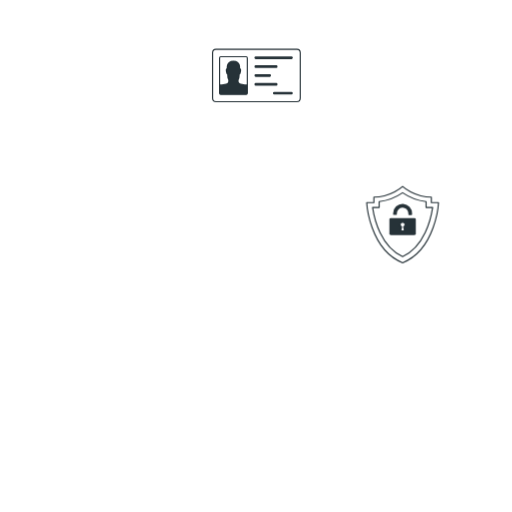
t = 0.00 s
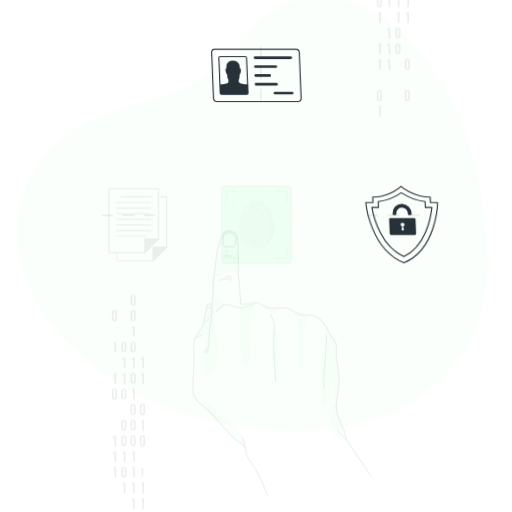
t = 0.15 s
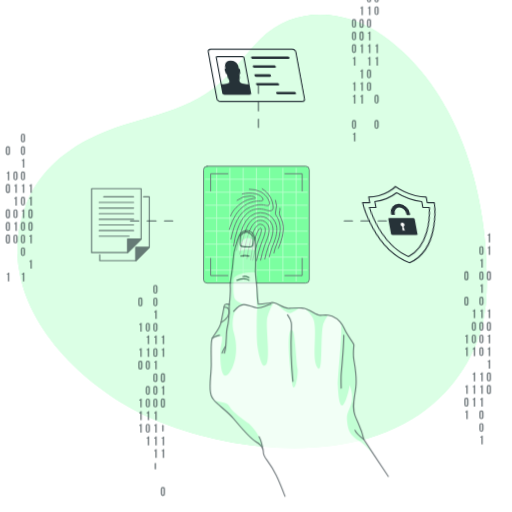
t = 0.45 s
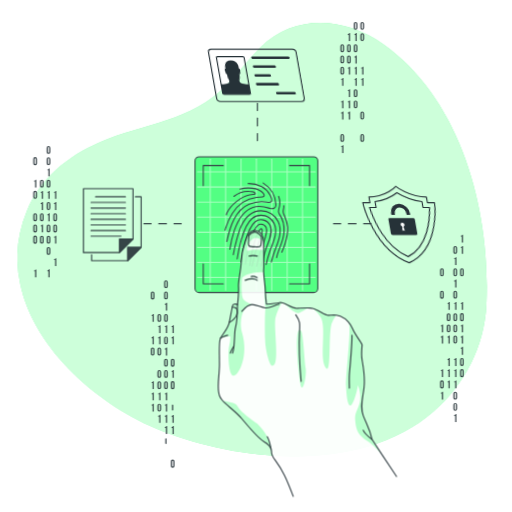
t = 0.60 s
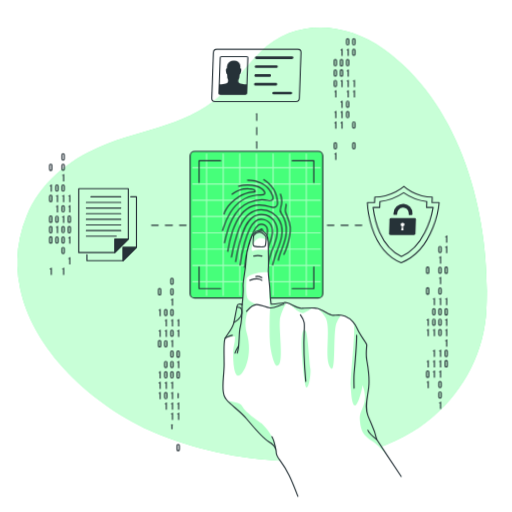
t = 0.80 s
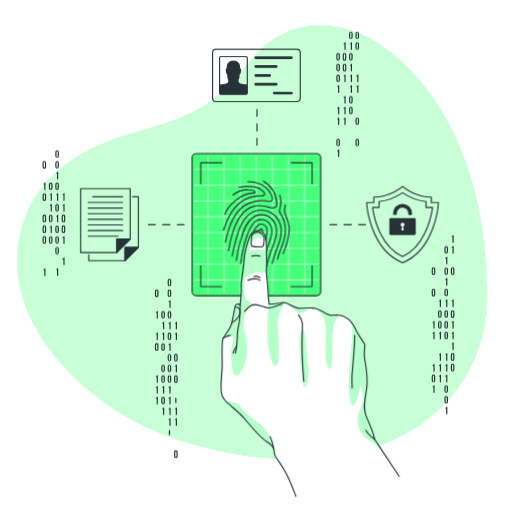
t = 1.00 s

The animated SVG that drew these frames (rendered in a browser with its animation timeline set to each time). Animation: 6 CSS @keyframes rules; one cycle of 1.00 s.

<svg xmlns="http://www.w3.org/2000/svg" xmlns:svgjs="http://svgjs.com/svgjs" xmlns:xlink="http://www.w3.org/1999/xlink" id="freepik_stories-fingerprint" class="animated" version="1.1" viewBox="0 0 500 500"><style>@keyframes slideDown{0%{opacity:0;transform:translateY(-30px)}}@keyframes zoomOut{0%{opacity:0;transform:scale(1.5)}}@keyframes lightSpeedRight{60%{transform:skewX(10deg);opacity:1}80%{transform:skewX(-2deg)}}@keyframes slideRight{0%{opacity:0;transform:translateX(30px)}}@keyframes zoomIn{0%{opacity:0;transform:scale(.5)}}@keyframes slideLeft{0%{opacity:0;transform:translateX(-30px)}}svg#freepik_stories-fingerprint:not(.animated) .animable{opacity:0}svg#freepik_stories-fingerprint.animated #freepik--background-simple--inject-9{animation:1s 1 forwards cubic-bezier(.36,-.01,.5,1.38) slideDown;animation-delay:0s}svg#freepik_stories-fingerprint.animated #freepik--Graphics--inject-9{animation:1s 1 forwards cubic-bezier(.36,-.01,.5,1.38) zoomOut;animation-delay:0s}svg#freepik_stories-fingerprint.animated #freepik--icon-2--inject-9,svg#freepik_stories-fingerprint.animated #freepik--icon-3--inject-9{animation:1s 1 forwards cubic-bezier(.36,-.01,.5,1.38) lightSpeedRight;animation-delay:0s}svg#freepik_stories-fingerprint.animated #freepik--icon-1--inject-9{animation:1s 1 forwards cubic-bezier(.36,-.01,.5,1.38) slideRight;animation-delay:0s}svg#freepik_stories-fingerprint.animated #freepik--Fingerprint--inject-9{animation:1s 1 forwards cubic-bezier(.36,-.01,.5,1.38) zoomIn;animation-delay:0s}svg#freepik_stories-fingerprint.animated #freepik--Hand--inject-9{animation:1s 1 forwards cubic-bezier(.36,-.01,.5,1.38) slideLeft;animation-delay:0s}</style><g id="freepik--background-simple--inject-9" class="animable" style="transform-origin:246.234px 248.585px"><g id="elaf87o13j5jp"><path d="M67.93,167.09s-27.88,72,11.3,144.5S199.11,422.39,263.7,455.14s131.66,16.8,163.53-36.84-11.84-91.93-11.9-168.42,11.45-96.74-30-161.36-143.06-78.93-219.9-31S67.93,167.09,67.93,167.09Z" style="fill:#fff;opacity:.7;transform-origin:248.588px 250.609px" id="el1i5jkhfl2q2" class="animable"/></g><path d="M19.78,280.21a120.38,120.38,0,0,1,6.41-71.42C39,177.17,66.46,154.71,97.24,141.6c44.74-19,88.66-19.41,125-56.74,11.21-11.52,20.63-24.71,32.08-36,33.8-33.26,83.26-29.23,120.19-2.85,77,55,104.76,164,100.47,254.06-1.92,40.43-21.22,78.06-51.77,104.58-69.09,60-186.4,49.9-265.76,18.58C98.31,399.9,33.68,345.43,19.78,280.21Z" style="fill:#46ff7a;transform-origin:246.234px 236.664px" id="eluqik6663ise" class="animable"/><g id="eloo2ts28ygip"><path d="M19.78,280.21a120.38,120.38,0,0,1,6.41-71.42C39,177.17,66.46,154.71,97.24,141.6c44.74-19,88.66-19.41,125-56.74,11.21-11.52,20.63-24.71,32.08-36,33.8-33.26,83.26-29.23,120.19-2.85,77,55,104.76,164,100.47,254.06-1.92,40.43-21.22,78.06-51.77,104.58-69.09,60-186.4,49.9-265.76,18.58C98.31,399.9,33.68,345.43,19.78,280.21Z" style="fill:#fff;opacity:.7;transform-origin:246.234px 236.664px" id="elhvo3fytzvws" class="animable"/></g></g><g id="freepik--Graphics--inject-9" class="animable" style="transform-origin:242.635px 239.081px"><line id="elsk33xk47i9" x1="250.94" x2="250.94" y1="106.97" y2="113.61" style="fill:none;stroke:#263238;stroke-linecap:round;stroke-linejoin:round;stroke-width:1.10721px;transform-origin:250.94px 110.29px" class="animable"/><line id="elsk3vcmwvsqm" x1="250.94" x2="250.94" y1="120.78" y2="131.53" style="fill:none;stroke:#263238;stroke-linecap:round;stroke-linejoin:round;stroke-width:1.10721px;stroke-dasharray:7.16552,7.16552;transform-origin:250.94px 126.155px" class="animable"/><line id="eljovqwh6yb3b" x1="250.94" x2="250.94" y1="135.11" y2="141.75" style="fill:none;stroke:#263238;stroke-linecap:round;stroke-linejoin:round;stroke-width:1.10721px;transform-origin:250.94px 138.43px" class="animable"/><line id="el6bro0pzou2i" x1="356.91" x2="350.27" y1="219.38" y2="219.38" style="fill:none;stroke:#263238;stroke-linecap:round;stroke-linejoin:round;stroke-width:1.10721px;transform-origin:353.59px 219.38px" class="animable"/><line id="el5dgxpfpicop" x1="343.1" x2="332.35" y1="219.38" y2="219.38" style="fill:none;stroke:#263238;stroke-linecap:round;stroke-linejoin:round;stroke-width:1.10721px;stroke-dasharray:7.16549,7.16549;transform-origin:337.725px 219.38px" class="animable"/><line id="el31bumtqhbil" x1="328.77" x2="322.13" y1="219.38" y2="219.38" style="fill:none;stroke:#263238;stroke-linecap:round;stroke-linejoin:round;stroke-width:1.10721px;transform-origin:325.45px 219.38px" class="animable"/><line id="elnzy7zayqabo" x1="179.76" x2="173.11" y1="219.38" y2="219.38" style="fill:none;stroke:#263238;stroke-linecap:round;stroke-linejoin:round;stroke-width:1.10721px;transform-origin:176.435px 219.38px" class="animable"/><line id="el6xojof21huw" x1="165.95" x2="155.2" y1="219.38" y2="219.38" style="fill:none;stroke:#263238;stroke-linecap:round;stroke-linejoin:round;stroke-width:1.10721px;stroke-dasharray:7.16549,7.16549;transform-origin:160.575px 219.38px" class="animable"/><line id="elpq6w2ptk9y" x1="151.62" x2="144.97" y1="219.38" y2="219.38" style="fill:none;stroke:#263238;stroke-linecap:round;stroke-linejoin:round;stroke-width:1.10721px;transform-origin:148.295px 219.38px" class="animable"/><path d="M434,241.9a1.75,1.75,0,1,1,3.5,0v3.82a1.75,1.75,0,1,1-3.5,0Zm1.15,3.89c0,.52.23.72.6.72s.59-.2.59-.72v-4c0-.52-.23-.72-.59-.72s-.6.2-.6.72Z" style="fill:#263238;transform-origin:435.75px 243.81px" id="ele21z3cp8wnt" class="animable"/><path d="M434.82,251.54a1.14,1.14,0,0,0,1.26-.92h.78V258h-1.15v-5.59h-.89Z" style="fill:#263238;transform-origin:435.84px 254.31px" id="el4wxima0g62d" class="animable"/><path d="M434,262.85a1.75,1.75,0,1,1,3.5,0v3.81a1.75,1.75,0,1,1-3.5,0Zm1.15,3.89c0,.52.23.72.6.72s.59-.2.59-.72v-4c0-.53-.23-.72-.59-.72s-.6.19-.6.72Z" style="fill:#263238;transform-origin:435.75px 264.755px" id="el1srcbksmg29" class="animable"/><path d="M434.82,272.49a1.14,1.14,0,0,0,1.26-.92h.78v7.32h-1.15V273.3h-.89Z" style="fill:#263238;transform-origin:435.84px 275.23px" id="el26si75b1972" class="animable"/><path d="M434,283.8a1.75,1.75,0,1,1,3.5,0v3.81a1.75,1.75,0,1,1-3.5,0Zm1.15,3.88c0,.53.23.72.6.72s.59-.19.59-.72v-4c0-.52-.23-.72-.59-.72s-.6.2-.6.72Z" style="fill:#263238;transform-origin:435.75px 285.705px" id="el4dzay3d624f" class="animable"/><path d="M434.82,293.43a1.14,1.14,0,0,0,1.26-.92h.78v7.33h-1.15v-5.59h-.89Z" style="fill:#263238;transform-origin:435.84px 296.175px" id="elgp44qv7ajw" class="animable"/><path d="M434,304.74a1.75,1.75,0,1,1,3.5,0v3.82a1.75,1.75,0,1,1-3.5,0Zm1.15,3.89c0,.52.23.72.6.72s.59-.2.59-.72v-4c0-.52-.23-.72-.59-.72s-.6.2-.6.72Z" style="fill:#263238;transform-origin:435.75px 306.65px" id="eltpr88lycyr" class="animable"/><path d="M434,315.22a1.75,1.75,0,1,1,3.5,0V319a1.75,1.75,0,1,1-3.5,0Zm1.15,3.88c0,.53.23.72.6.72s.59-.19.59-.72v-4c0-.53-.23-.73-.59-.73s-.6.2-.6.73Z" style="fill:#263238;transform-origin:435.75px 317.11px" id="el3lmtu4va8e4" class="animable"/><path d="M434,325.69a1.75,1.75,0,1,1,3.5,0v3.81a1.75,1.75,0,1,1-3.5,0Zm1.15,3.89c0,.52.23.72.6.72s.59-.2.59-.72v-4c0-.52-.23-.72-.59-.72s-.6.2-.6.72Z" style="fill:#263238;transform-origin:435.75px 327.595px" id="elrx3b6iq7yfh" class="animable"/><path d="M434.82,345.8a1.14,1.14,0,0,0,1.26-.92h.78v7.33h-1.15v-5.59h-.89Z" style="fill:#263238;transform-origin:435.84px 348.545px" id="elbx1jnirvb9k" class="animable"/><path d="M434.82,356.28a1.13,1.13,0,0,0,1.26-.93h.78v7.33h-1.15v-5.59h-.89Z" style="fill:#263238;transform-origin:435.84px 359.015px" id="el6n88focdpvi" class="animable"/><path d="M434.82,366.75a1.14,1.14,0,0,0,1.26-.92h.78v7.32h-1.15v-5.58h-.89Z" style="fill:#263238;transform-origin:435.84px 369.49px" id="elhnh7i1ozfz" class="animable"/><path d="M434,378.06a1.75,1.75,0,1,1,3.5,0v3.81a1.75,1.75,0,1,1-3.5,0Zm1.15,3.88c0,.53.23.72.6.72s.59-.19.59-.72V378c0-.53-.23-.73-.59-.73s-.6.2-.6.73Z" style="fill:#263238;transform-origin:435.75px 379.965px" id="eltzxdv6vsfqp" class="animable"/><path d="M434,388.53a1.75,1.75,0,1,1,3.5,0v3.81a1.75,1.75,0,1,1-3.5,0Zm1.15,3.89c0,.52.23.72.6.72s.59-.2.59-.72v-4c0-.52-.23-.72-.59-.72s-.6.2-.6.72Z" style="fill:#263238;transform-origin:435.75px 390.435px" id="elhkhfhhopxoa" class="animable"/><path d="M434.82,398.17a1.14,1.14,0,0,0,1.26-.92h.78v7.32h-1.15V399h-.89Z" style="fill:#263238;transform-origin:435.84px 400.91px" id="elv6fvsm3ivd" class="animable"/><path d="M441,230.59a1.15,1.15,0,0,0,1.27-.92h.77V237h-1.15v-5.59H441Z" style="fill:#263238;transform-origin:442.02px 233.335px" id="elz5tq5xjxnuj" class="animable"/><path d="M441,241.07a1.15,1.15,0,0,0,1.27-.92h.77v7.32h-1.15v-5.59H441Z" style="fill:#263238;transform-origin:442.02px 243.81px" id="elov1pfn4zgql" class="animable"/><path d="M440.24,262.85a1.75,1.75,0,1,1,3.49,0v3.81a1.75,1.75,0,1,1-3.49,0Zm1.15,3.89c0,.52.23.72.59.72s.6-.2.6-.72v-4c0-.53-.23-.72-.6-.72s-.59.19-.59.72Z" style="fill:#263238;transform-origin:441.985px 264.755px" id="eljb3m78b265" class="animable"/><path d="M441,293.43a1.15,1.15,0,0,0,1.27-.92h.77v7.33h-1.15v-5.59H441Z" style="fill:#263238;transform-origin:442.02px 296.175px" id="els30hmj5gb2" class="animable"/><path d="M440.24,304.74a1.75,1.75,0,1,1,3.49,0v3.82a1.75,1.75,0,1,1-3.49,0Zm1.15,3.89c0,.52.23.72.59.72s.6-.2.6-.72v-4c0-.52-.23-.72-.6-.72s-.59.2-.59.72Z" style="fill:#263238;transform-origin:441.985px 306.65px" id="el80his4q5cv7" class="animable"/><path d="M441,314.38a1.15,1.15,0,0,0,1.27-.92h.77v7.33h-1.15V315.2H441Z" style="fill:#263238;transform-origin:442.02px 317.125px" id="elh5i3iybx2y" class="animable"/><path d="M441,324.85a1.14,1.14,0,0,0,1.27-.92h.77v7.33h-1.15v-5.59H441Z" style="fill:#263238;transform-origin:442.02px 327.595px" id="elehc5hgs4emg" class="animable"/><path d="M441,335.33a1.15,1.15,0,0,0,1.27-.92h.77v7.32h-1.15v-5.59H441Z" style="fill:#263238;transform-origin:442.02px 338.07px" id="el9d95g3jnm48" class="animable"/><path d="M440.24,346.64a1.75,1.75,0,1,1,3.49,0v3.81a1.75,1.75,0,1,1-3.49,0Zm1.15,3.88c0,.53.23.72.59.72s.6-.19.6-.72v-3.95c0-.53-.23-.73-.6-.73s-.59.2-.59.73Z" style="fill:#263238;transform-origin:441.985px 348.545px" id="elxa1rz9l6f4f" class="animable"/><path d="M440.24,357.11a1.75,1.75,0,1,1,3.49,0v3.81a1.75,1.75,0,1,1-3.49,0Zm1.15,3.89c0,.52.23.72.59.72s.6-.2.6-.72v-4c0-.52-.23-.72-.6-.72s-.59.2-.59.72Z" style="fill:#263238;transform-origin:441.985px 359.015px" id="elzfky0rgi2is" class="animable"/><path d="M428.59,293.43a1.15,1.15,0,0,0,1.27-.92h.77v7.33h-1.15v-5.59h-.89Z" style="fill:#263238;transform-origin:429.61px 296.175px" id="elv7v3jihdmtn" class="animable"/><path d="M427.78,304.74a1.75,1.75,0,1,1,3.5,0v3.82a1.75,1.75,0,1,1-3.5,0Zm1.15,3.89c0,.52.23.72.6.72s.6-.2.6-.72v-4c0-.52-.23-.72-.6-.72s-.6.2-.6.72Z" style="fill:#263238;transform-origin:429.53px 306.65px" id="elmppdyvmdxq9" class="animable"/><path d="M427.78,315.22a1.75,1.75,0,1,1,3.5,0V319a1.75,1.75,0,1,1-3.5,0Zm1.15,3.88c0,.53.23.72.6.72s.6-.19.6-.72v-4c0-.53-.23-.73-.6-.73s-.6.2-.6.73Z" style="fill:#263238;transform-origin:429.53px 317.11px" id="elzlddx2nie9" class="animable"/><path d="M428.59,324.85a1.14,1.14,0,0,0,1.27-.92h.77v7.33h-1.15v-5.59h-.89Z" style="fill:#263238;transform-origin:429.61px 327.595px" id="elh7y6879o0g" class="animable"/><path d="M428.59,345.8a1.15,1.15,0,0,0,1.27-.92h.77v7.33h-1.15v-5.59h-.89Z" style="fill:#263238;transform-origin:429.61px 348.545px" id="el10g86j2n6bo" class="animable"/><path d="M428.59,356.28a1.15,1.15,0,0,0,1.27-.93h.77v7.33h-1.15v-5.59h-.89Z" style="fill:#263238;transform-origin:429.61px 359.015px" id="elau4kap1qg8h" class="animable"/><path d="M428.59,366.75a1.15,1.15,0,0,0,1.27-.92h.77v7.32h-1.15v-5.58h-.89Z" style="fill:#263238;transform-origin:429.61px 369.49px" id="eloa8i9xx9o9d" class="animable"/><path d="M421.56,262.85a1.75,1.75,0,1,1,3.49,0v3.81a1.75,1.75,0,1,1-3.49,0Zm1.15,3.89c0,.52.23.72.59.72s.6-.2.6-.72v-4c0-.53-.23-.72-.6-.72s-.59.19-.59.72Z" style="fill:#263238;transform-origin:423.305px 264.755px" id="elt669i7f5jjj" class="animable"/><path d="M421.56,283.8a1.75,1.75,0,1,1,3.49,0v3.81a1.75,1.75,0,1,1-3.49,0Zm1.15,3.88c0,.53.23.72.59.72s.6-.19.6-.72v-4c0-.52-.23-.72-.6-.72s-.59.2-.59.72Z" style="fill:#263238;transform-origin:423.305px 285.705px" id="elwq4wmgzds8p" class="animable"/><path d="M422.36,314.38a1.15,1.15,0,0,0,1.27-.92h.77v7.33h-1.15V315.2h-.89Z" style="fill:#263238;transform-origin:423.38px 317.125px" id="el2ks3gmc2t1p" class="animable"/><path d="M422.36,324.85a1.14,1.14,0,0,0,1.27-.92h.77v7.33h-1.15v-5.59h-.89Z" style="fill:#263238;transform-origin:423.38px 327.595px" id="el5imnbcdyh6" class="animable"/><path d="M422.36,356.28a1.15,1.15,0,0,0,1.27-.93h.77v7.33h-1.15v-5.59h-.89Z" style="fill:#263238;transform-origin:423.38px 359.015px" id="elwrojqvrleej" class="animable"/><path d="M421.56,367.59a1.75,1.75,0,1,1,3.49,0v3.81a1.75,1.75,0,1,1-3.49,0Zm1.15,3.88c0,.52.23.72.59.72s.6-.2.6-.72v-4c0-.52-.23-.72-.6-.72s-.59.2-.59.72Z" style="fill:#263238;transform-origin:423.305px 369.495px" id="ely2ouqh2mli" class="animable"/><path d="M422.36,377.22a1.15,1.15,0,0,0,1.27-.92h.77v7.33h-1.15V378h-.89Z" style="fill:#263238;transform-origin:423.38px 379.965px" id="elg1bsdm3pyfc" class="animable"/><path d="M163.73,274a1.75,1.75,0,1,1,3.5,0v3.81a1.75,1.75,0,1,1-3.5,0Zm1.15,3.88c0,.53.23.73.6.73s.59-.2.59-.73v-4c0-.53-.23-.73-.59-.73s-.6.2-.6.73Z" style="fill:#263238;transform-origin:165.48px 275.905px" id="ele6ox2l6jo85" class="animable"/><path d="M163.73,284.5a1.75,1.75,0,1,1,3.5,0v3.81a1.75,1.75,0,1,1-3.5,0Zm1.15,3.89c0,.52.23.72.6.72s.59-.2.59-.72v-4c0-.52-.23-.72-.59-.72s-.6.2-.6.72Z" style="fill:#263238;transform-origin:165.48px 286.405px" id="el6ezup6omlgm" class="animable"/><path d="M164.54,294.14a1.14,1.14,0,0,0,1.26-.92h.78v7.33h-1.15V295h-.89Z" style="fill:#263238;transform-origin:165.56px 296.885px" id="elcuvxtv5f19c" class="animable"/><path d="M163.73,305.45a1.75,1.75,0,1,1,3.5,0v3.81a1.75,1.75,0,1,1-3.5,0Zm1.15,3.88c0,.53.23.73.6.73s.59-.2.59-.73v-3.95c0-.53-.23-.73-.59-.73s-.6.2-.6.73Z" style="fill:#263238;transform-origin:165.48px 307.355px" id="elr1z084nwpt" class="animable"/><path d="M164.54,315.09a1.14,1.14,0,0,0,1.26-.92h.78v7.32h-1.15V315.9h-.89Z" style="fill:#263238;transform-origin:165.56px 317.83px" id="eldtj2g4m2739" class="animable"/><path d="M163.73,326.4a1.75,1.75,0,1,1,3.5,0v3.81a1.75,1.75,0,1,1-3.5,0Zm1.15,3.88c0,.52.23.72.6.72s.59-.2.59-.72v-4c0-.52-.23-.72-.59-.72s-.6.2-.6.72Z" style="fill:#263238;transform-origin:165.48px 328.305px" id="el2pxbogh0z59" class="animable"/><path d="M164.54,336a1.14,1.14,0,0,0,1.26-.92h.78v7.33h-1.15v-5.59h-.89Z" style="fill:#263238;transform-origin:165.56px 338.745px" id="elfemgstdjhqv" class="animable"/><path d="M163.73,347.34a1.75,1.75,0,1,1,3.5,0v3.81a1.75,1.75,0,1,1-3.5,0Zm1.15,3.89c0,.52.23.72.6.72s.59-.2.59-.72v-4c0-.52-.23-.72-.59-.72s-.6.2-.6.72Z" style="fill:#263238;transform-origin:165.48px 349.245px" id="el3v0h0ta0tsf" class="animable"/><path d="M163.73,357.82a1.75,1.75,0,1,1,3.5,0v3.81a1.75,1.75,0,1,1-3.5,0Zm1.15,3.88c0,.52.23.72.6.72s.59-.2.59-.72v-4c0-.52-.23-.72-.59-.72s-.6.2-.6.72Z" style="fill:#263238;transform-origin:165.48px 359.725px" id="elt78kkhxcvvc" class="animable"/><path d="M163.73,368.29a1.75,1.75,0,1,1,3.5,0v3.81a1.75,1.75,0,1,1-3.5,0Zm1.15,3.88c0,.53.23.73.6.73s.59-.2.59-.73v-3.95c0-.53-.23-.72-.59-.72s-.6.19-.6.72Z" style="fill:#263238;transform-origin:165.48px 370.195px" id="elo673ah66h9" class="animable"/><path d="M164.54,377.93a1.14,1.14,0,0,0,1.26-.92h.78v7.32h-1.15v-5.59h-.89Z" style="fill:#263238;transform-origin:165.56px 380.67px" id="elcxqb7zip4rc" class="animable"/><path d="M164.54,388.4a1.14,1.14,0,0,0,1.26-.92h.78v7.33h-1.15v-5.59h-.89Z" style="fill:#263238;transform-origin:165.56px 391.145px" id="elha4lw2e9itf" class="animable"/><path d="M164.54,398.87a1.14,1.14,0,0,0,1.26-.92h.78v7.33h-1.15v-5.59h-.89Z" style="fill:#263238;transform-origin:165.56px 401.615px" id="elz6rynkjneu" class="animable"/><path d="M164.54,409.35a1.14,1.14,0,0,0,1.26-.92h.78v7.32h-1.15v-5.59h-.89Z" style="fill:#263238;transform-origin:165.56px 412.09px" id="elyx9b9j9yypt" class="animable"/><path d="M164.88,424.54c0,.53.23.72.6.72s.59-.19.59-.72v-4c0-.52-.23-.72-.59-.72s-.6.2-.6.72Z" style="fill:#263238;transform-origin:165.475px 422.54px" id="elws2vqnnmnc" class="animable"/><path d="M170.76,315.09a1.15,1.15,0,0,0,1.27-.92h.77v7.32h-1.15V315.9h-.89Z" style="fill:#263238;transform-origin:171.78px 317.83px" id="el5igkjcp6ra7" class="animable"/><path d="M170.76,325.56a1.15,1.15,0,0,0,1.27-.92h.77V332h-1.15v-5.59h-.89Z" style="fill:#263238;transform-origin:171.78px 328.32px" id="eluh6ce339png" class="animable"/><path d="M170,347.34a1.75,1.75,0,1,1,3.49,0v3.81a1.75,1.75,0,1,1-3.49,0Zm1.15,3.89c0,.52.23.72.59.72s.6-.2.6-.72v-4c0-.52-.23-.72-.6-.72s-.59.2-.59.72Z" style="fill:#263238;transform-origin:171.745px 349.245px" id="elpovxe28ua4j" class="animable"/><path d="M170.76,357a1.15,1.15,0,0,0,1.27-.92h.77v7.33h-1.15V357.8h-.89Z" style="fill:#263238;transform-origin:171.78px 359.745px" id="elram38y95x7" class="animable"/><path d="M170,368.29a1.75,1.75,0,1,1,3.49,0v3.81a1.75,1.75,0,1,1-3.49,0Zm1.15,3.88c0,.53.23.73.59.73s.6-.2.6-.73v-3.95c0-.53-.23-.72-.6-.72s-.59.19-.59.72Z" style="fill:#263238;transform-origin:171.745px 370.195px" id="elsi5bapphc0b" class="animable"/><path d="M171.11,393.12c0,.52.23.72.59.72s.6-.2.6-.72v-4c0-.52-.23-.72-.6-.72s-.59.2-.59.72Z" style="fill:#263238;transform-origin:171.705px 391.12px" id="elb2mzct4km9t" class="animable"/><path d="M170.76,398.87A1.15,1.15,0,0,0,172,398h.77v7.33h-1.15v-5.59h-.89Z" style="fill:#263238;transform-origin:171.75px 401.665px" id="el52kjzskxxj3" class="animable"/><path d="M170.76,409.35a1.15,1.15,0,0,0,1.27-.92h.77v7.32h-1.15v-5.59h-.89Z" style="fill:#263238;transform-origin:171.78px 412.09px" id="elw3743h14me8" class="animable"/><path d="M170,441.6a1.75,1.75,0,1,1,3.49,0v3.82a1.75,1.75,0,1,1-3.49,0Zm1.15,3.89c0,.52.23.72.59.72s.6-.2.6-.72v-4c0-.52-.23-.72-.6-.72s-.59.2-.59.72Z" style="fill:#263238;transform-origin:171.745px 443.51px" id="eln3zyfndf41m" class="animable"/><path d="M157.5,305.45a1.75,1.75,0,1,1,3.5,0v3.81a1.75,1.75,0,1,1-3.5,0Zm1.15,3.88c0,.53.23.73.6.73s.6-.2.6-.73v-3.95c0-.53-.23-.73-.6-.73s-.6.2-.6.73Z" style="fill:#263238;transform-origin:159.25px 307.355px" id="el6tbyanzgzxe" class="animable"/><path d="M158.31,315.09a1.15,1.15,0,0,0,1.27-.92h.77v7.32H159.2V315.9h-.89Z" style="fill:#263238;transform-origin:159.33px 317.83px" id="elt60gayn6b8" class="animable"/><path d="M158.31,325.56a1.15,1.15,0,0,0,1.27-.92h.77V332H159.2v-5.59h-.89Z" style="fill:#263238;transform-origin:159.33px 328.32px" id="elauau94aipul" class="animable"/><path d="M157.5,336.87a1.75,1.75,0,1,1,3.5,0v3.81a1.75,1.75,0,1,1-3.5,0Zm1.15,3.88c0,.53.23.73.6.73s.6-.2.6-.73V336.8c0-.53-.23-.73-.6-.73s-.6.2-.6.73Z" style="fill:#263238;transform-origin:159.25px 338.775px" id="elku1wshkuvx" class="animable"/><path d="M157.5,357.82a1.75,1.75,0,1,1,3.5,0v3.81a1.75,1.75,0,1,1-3.5,0Zm1.15,3.88c0,.52.23.72.6.72s.6-.2.6-.72v-4c0-.52-.23-.72-.6-.72s-.6.2-.6.72Z" style="fill:#263238;transform-origin:159.25px 359.725px" id="elhqyxqcdlt1d" class="animable"/><path d="M157.5,368.29a1.75,1.75,0,1,1,3.5,0v3.81a1.75,1.75,0,1,1-3.5,0Zm1.15,3.88c0,.53.23.73.6.73s.6-.2.6-.73v-3.95c0-.53-.23-.72-.6-.72s-.6.19-.6.72Z" style="fill:#263238;transform-origin:159.25px 370.195px" id="elxiu89wwn6wr" class="animable"/><path d="M158.31,377.93a1.15,1.15,0,0,0,1.27-.92h.77v7.32H159.2v-5.59h-.89Z" style="fill:#263238;transform-origin:159.33px 380.67px" id="el2ex1cn82u46" class="animable"/><path d="M157.5,389.24a1.75,1.75,0,1,1,3.5,0v3.81a1.75,1.75,0,1,1-3.5,0Zm1.15,3.88c0,.52.23.72.6.72s.6-.2.6-.72v-4c0-.52-.23-.72-.6-.72s-.6.2-.6.72Z" style="fill:#263238;transform-origin:159.25px 391.145px" id="el0ruxpvh1qz2" class="animable"/><path d="M158.31,398.87a1.15,1.15,0,0,0,1.27-.92h.77v7.33H159.2v-5.59h-.89Z" style="fill:#263238;transform-origin:159.33px 401.615px" id="el4nn4w1fzc04" class="animable"/><path d="M151.28,284.5a1.75,1.75,0,1,1,3.49,0v3.81a1.75,1.75,0,1,1-3.49,0Zm1.15,3.89c0,.52.23.72.59.72s.6-.2.6-.72v-4c0-.52-.23-.72-.6-.72s-.59.2-.59.72Z" style="fill:#263238;transform-origin:153.025px 286.405px" id="elex54f12vefk" class="animable"/><path d="M152.08,304.61a1.15,1.15,0,0,0,1.27-.92h.77V311H153v-5.59h-.89Z" style="fill:#263238;transform-origin:153.1px 307.345px" id="elcqsm1p4ep1t" class="animable"/><path d="M152.08,325.56a1.15,1.15,0,0,0,1.27-.92h.77V332H153v-5.59h-.89Z" style="fill:#263238;transform-origin:153.1px 328.32px" id="elc58l05ghjik" class="animable"/><path d="M151.28,336.87a1.75,1.75,0,1,1,3.49,0v3.81a1.75,1.75,0,1,1-3.49,0Zm1.15,3.89c0,.52.23.72.59.72s.6-.2.6-.72v-4c0-.53-.23-.72-.6-.72s-.59.19-.59.72Z" style="fill:#263238;transform-origin:153.025px 338.775px" id="elv56i844pwy" class="animable"/><path d="M152.08,367.45a1.15,1.15,0,0,0,1.27-.92h.77v7.33H153v-5.59h-.89Z" style="fill:#263238;transform-origin:153.1px 370.195px" id="eltodp5foiy7e" class="animable"/><path d="M152.08,377.93a1.15,1.15,0,0,0,1.27-.92h.77v7.32H153v-5.59h-.89Z" style="fill:#263238;transform-origin:153.1px 380.67px" id="ell5939h77oc" class="animable"/><path d="M152.08,388.4a1.15,1.15,0,0,0,1.27-.92h.77v7.33H153v-5.59h-.89Z" style="fill:#263238;transform-origin:153.1px 391.145px" id="elpxytsyno5k" class="animable"/><path d="M347.11,32.61a1.75,1.75,0,1,1,3.5,0v3.81a1.75,1.75,0,1,1-3.5,0Zm1.15,3.88c0,.52.23.72.6.72s.59-.2.59-.72v-4c0-.52-.23-.72-.59-.72s-.6.2-.6.72Z" style="fill:#263238;transform-origin:348.86px 34.515px" id="elrw42x7q5vd" class="animable"/><path d="M347.11,43.08a1.75,1.75,0,1,1,3.5,0v3.81a1.75,1.75,0,1,1-3.5,0ZM348.26,47c0,.53.23.73.6.73s.59-.2.59-.73V43c0-.53-.23-.73-.59-.73s-.6.2-.6.73Z" style="fill:#263238;transform-origin:348.86px 44.985px" id="el7ws24i89iai" class="animable"/><path d="M347.92,73.66a1.14,1.14,0,0,0,1.26-.92H350v7.33h-1.15V74.48h-.89Z" style="fill:#263238;transform-origin:348.96px 76.405px" id="el4cw5ie3fyce" class="animable"/><path d="M347.92,84.14a1.14,1.14,0,0,0,1.26-.92H350v7.32h-1.15V85h-.89Z" style="fill:#263238;transform-origin:348.96px 86.88px" id="elqg7369lm2a" class="animable"/><path d="M347.11,116.39a1.75,1.75,0,1,1,3.5,0v3.81a1.75,1.75,0,1,1-3.5,0Zm1.15,3.89c0,.52.23.72.6.72s.59-.2.59-.72v-4c0-.52-.23-.72-.59-.72s-.6.2-.6.72Z" style="fill:#263238;transform-origin:348.86px 118.295px" id="elh76b19m8yje" class="animable"/><path d="M347.11,137.34a1.75,1.75,0,1,1,3.5,0v3.81a1.75,1.75,0,1,1-3.5,0Zm1.15,3.88c0,.53.23.73.6.73s.59-.2.59-.73v-3.95c0-.53-.23-.72-.59-.72s-.6.19-.6.72Z" style="fill:#263238;transform-origin:348.86px 139.245px" id="eldp4l5d30xss" class="animable"/><path d="M328.43,53.55a1.75,1.75,0,1,1,3.5,0v3.81a1.75,1.75,0,1,1-3.5,0Zm1.15,3.89c0,.52.23.72.6.72s.59-.2.59-.72v-4c0-.52-.23-.72-.59-.72s-.6.2-.6.72Z" style="fill:#263238;transform-origin:330.18px 55.455px" id="elwp09ussm1hf" class="animable"/><path d="M328.43,64a1.75,1.75,0,1,1,3.5,0v3.81a1.75,1.75,0,1,1-3.5,0Zm1.15,3.88c0,.52.23.72.6.72s.59-.2.59-.72V64c0-.52-.23-.72-.59-.72s-.6.2-.6.72Z" style="fill:#263238;transform-origin:330.18px 65.905px" id="elck1nxjdi5gp" class="animable"/><path d="M328.43,74.5a1.75,1.75,0,1,1,3.5,0v3.81a1.75,1.75,0,1,1-3.5,0Zm1.15,3.88c0,.53.23.73.6.73s.59-.2.59-.73V74.43c0-.53-.23-.73-.59-.73s-.6.2-.6.73Z" style="fill:#263238;transform-origin:330.18px 76.405px" id="eleuxrawkm3rm" class="animable"/><path d="M329.24,84.14a1.14,1.14,0,0,0,1.26-.92h.78v7.32h-1.15V85h-.89Z" style="fill:#263238;transform-origin:330.26px 86.88px" id="eltiz2yet9r2k" class="animable"/><path d="M329.24,105.08a1.14,1.14,0,0,0,1.26-.92h.78v7.33h-1.15V105.9h-.89Z" style="fill:#263238;transform-origin:330.26px 107.825px" id="el30d1xjvw7nm" class="animable"/><path d="M329.24,115.56a1.14,1.14,0,0,0,1.26-.92h.78V122h-1.15v-5.59h-.89Z" style="fill:#263238;transform-origin:330.26px 118.32px" id="el0lw9ygvk5ll" class="animable"/><path d="M328.43,137.34a1.75,1.75,0,1,1,3.5,0v3.81a1.75,1.75,0,1,1-3.5,0Zm1.15,3.88c0,.53.23.73.6.73s.59-.2.59-.73v-3.95c0-.53-.23-.72-.59-.72s-.6.19-.6.72Z" style="fill:#263238;transform-origin:330.18px 139.245px" id="el5mjzbpdujon" class="animable"/><path d="M329.24,147a1.14,1.14,0,0,0,1.26-.92h.78v7.32h-1.15v-5.59h-.89Z" style="fill:#263238;transform-origin:330.26px 149.74px" id="eltupzy1pirzm" class="animable"/><path d="M340.88,32.61a1.75,1.75,0,1,1,3.5,0v3.81a1.75,1.75,0,1,1-3.5,0ZM342,36.49c0,.52.23.72.59.72s.6-.2.6-.72v-4c0-.52-.23-.72-.6-.72s-.59.2-.59.72Z" style="fill:#263238;transform-origin:342.63px 34.515px" id="el9wvum3rzqow" class="animable"/><path d="M341.69,42.24a1.15,1.15,0,0,0,1.27-.92h.77v7.33h-1.15V43.06h-.89Z" style="fill:#263238;transform-origin:342.71px 44.985px" id="elbtuhfdl2px7" class="animable"/><path d="M340.88,53.55a1.75,1.75,0,1,1,3.5,0v3.81a1.75,1.75,0,1,1-3.5,0ZM342,57.44c0,.52.23.72.59.72s.6-.2.6-.72v-4c0-.52-.23-.72-.6-.72s-.59.2-.59.72Z" style="fill:#263238;transform-origin:342.63px 55.455px" id="elzmcwna5rmt" class="animable"/><path d="M341.69,63.19a1.15,1.15,0,0,0,1.27-.92h.77V69.6h-1.15V64h-.89Z" style="fill:#263238;transform-origin:342.71px 65.935px" id="elpwybc5fu6j" class="animable"/><path d="M341.69,73.66a1.15,1.15,0,0,0,1.27-.92h.77v7.33h-1.15V74.48h-.89Z" style="fill:#263238;transform-origin:342.71px 76.405px" id="ele9eja5qfmij" class="animable"/><path d="M341.69,84.14a1.15,1.15,0,0,0,1.27-.92h.77v7.32h-1.15V85h-.89Z" style="fill:#263238;transform-origin:342.71px 86.88px" id="el68t2lgjfn87" class="animable"/><path d="M340.88,95.45a1.75,1.75,0,1,1,3.5,0v3.81a1.75,1.75,0,1,1-3.5,0ZM342,99.33c0,.52.23.72.59.72s.6-.2.6-.72v-4c0-.52-.23-.72-.6-.72s-.59.2-.59.72Z" style="fill:#263238;transform-origin:342.63px 97.355px" id="elcxmy1t2xbr" class="animable"/><path d="M340.88,105.92a1.75,1.75,0,1,1,3.5,0v3.81a1.75,1.75,0,1,1-3.5,0ZM342,109.8c0,.53.23.73.59.73s.6-.2.6-.73v-4c0-.53-.23-.72-.6-.72s-.59.19-.59.72Z" style="fill:#263238;transform-origin:342.63px 107.825px" id="elk8yyjv6wrio" class="animable"/><path d="M335.46,42.24a1.15,1.15,0,0,0,1.27-.92h.77v7.33h-1.15V43.06h-.89Z" style="fill:#263238;transform-origin:336.48px 44.985px" id="elbrcpxlwvxq" class="animable"/><path d="M334.66,53.55a1.75,1.75,0,1,1,3.49,0v3.81a1.75,1.75,0,1,1-3.49,0Zm1.15,3.89c0,.52.23.72.59.72s.6-.2.6-.72v-4c0-.52-.23-.72-.6-.72s-.59.2-.59.72Z" style="fill:#263238;transform-origin:336.405px 55.455px" id="els1lqsdd4pq" class="animable"/><path d="M334.66,64a1.75,1.75,0,1,1,3.49,0v3.81a1.75,1.75,0,1,1-3.49,0Zm1.15,3.88c0,.52.23.72.59.72s.6-.2.6-.72V64c0-.52-.23-.72-.6-.72s-.59.2-.59.72Z" style="fill:#263238;transform-origin:336.405px 65.905px" id="el13rng0ss56f" class="animable"/><path d="M335.46,73.66a1.15,1.15,0,0,0,1.27-.92h.77v7.33h-1.15V74.48h-.89Z" style="fill:#263238;transform-origin:336.48px 76.405px" id="elo753no24xz" class="animable"/><path d="M335.46,94.61a1.15,1.15,0,0,0,1.27-.92h.77V101h-1.15V95.43h-.89Z" style="fill:#263238;transform-origin:336.48px 97.345px" id="elnugt8wozwft" class="animable"/><path d="M335.46,105.08a1.15,1.15,0,0,0,1.27-.92h.77v7.33h-1.15V105.9h-.89Z" style="fill:#263238;transform-origin:336.48px 107.825px" id="el6829r2l0zry" class="animable"/><path d="M335.46,115.56a1.15,1.15,0,0,0,1.27-.92h.77V122h-1.15v-5.59h-.89Z" style="fill:#263238;transform-origin:336.48px 118.32px" id="el3rtw9rtkrhw" class="animable"/><path d="M54,148.57a1.75,1.75,0,1,1,3.5,0v3.82a1.75,1.75,0,1,1-3.5,0Zm1.15,3.89c0,.52.23.72.6.72s.59-.2.59-.72v-4c0-.52-.23-.72-.59-.72s-.6.2-.6.72Z" style="fill:#263238;transform-origin:55.75px 150.48px" id="ela4u1zkvn4om" class="animable"/><path d="M54,159.05a1.75,1.75,0,1,1,3.5,0v3.81a1.75,1.75,0,1,1-3.5,0Zm1.15,3.88c0,.53.23.72.6.72s.59-.19.59-.72v-4c0-.52-.23-.72-.59-.72s-.6.2-.6.72Z" style="fill:#263238;transform-origin:55.75px 160.955px" id="el5tqxo9nkq3o" class="animable"/><path d="M54.8,168.68a1.14,1.14,0,0,0,1.26-.92h.78v7.33H55.69V169.5H54.8Z" style="fill:#263238;transform-origin:55.82px 171.425px" id="elw2f7qebcxq" class="animable"/><path d="M54,180a1.75,1.75,0,1,1,3.5,0v3.82a1.75,1.75,0,1,1-3.5,0Zm1.15,3.89c0,.52.23.72.6.72s.59-.2.59-.72v-4c0-.52-.23-.72-.59-.72s-.6.2-.6.72Z" style="fill:#263238;transform-origin:55.75px 181.91px" id="el8d046dnnmv8" class="animable"/><path d="M54.8,189.63a1.14,1.14,0,0,0,1.26-.92h.78V196H55.69v-5.59H54.8Z" style="fill:#263238;transform-origin:55.82px 192.355px" id="elm3b3z6a53r" class="animable"/><path d="M54,200.94a1.75,1.75,0,1,1,3.5,0v3.81a1.75,1.75,0,1,1-3.5,0Zm1.15,3.89c0,.52.23.72.6.72s.59-.2.59-.72v-4c0-.53-.23-.72-.59-.72s-.6.19-.6.72Z" style="fill:#263238;transform-origin:55.75px 202.845px" id="elgvnoejzfp7d" class="animable"/><path d="M54.8,210.58a1.14,1.14,0,0,0,1.26-.92h.78V217H55.69v-5.59H54.8Z" style="fill:#263238;transform-origin:55.82px 213.33px" id="eles0lkmx133h" class="animable"/><path d="M54,221.89a1.75,1.75,0,1,1,3.5,0v3.81a1.75,1.75,0,1,1-3.5,0Zm1.15,3.88c0,.53.23.72.6.72s.59-.19.59-.72v-4c0-.52-.23-.72-.59-.72s-.6.2-.6.72Z" style="fill:#263238;transform-origin:55.75px 223.795px" id="el08uaqj8zyp4g" class="animable"/><path d="M54,232.36a1.75,1.75,0,1,1,3.5,0v3.81a1.75,1.75,0,1,1-3.5,0Zm1.15,3.89c0,.52.23.72.6.72s.59-.2.59-.72v-4c0-.52-.23-.72-.59-.72s-.6.2-.6.72Z" style="fill:#263238;transform-origin:55.75px 234.265px" id="ell6nx7g34t7p" class="animable"/><path d="M54,242.84a1.75,1.75,0,1,1,3.5,0v3.81a1.75,1.75,0,1,1-3.5,0Zm1.15,3.88c0,.52.23.72.6.72s.59-.2.59-.72v-4c0-.52-.23-.72-.59-.72s-.6.2-.6.72Z" style="fill:#263238;transform-origin:55.75px 244.745px" id="el40tplr4hjcq" class="animable"/><path d="M54.8,262.94a1.13,1.13,0,0,0,1.26-.92h.78v7.33H55.69v-5.59H54.8Z" style="fill:#263238;transform-origin:55.82px 265.685px" id="elwbwh72a1zgo" class="animable"/><path d="M61,189.63a1.15,1.15,0,0,0,1.27-.92h.77V196H61.91v-5.59H61Z" style="fill:#263238;transform-origin:62.02px 192.355px" id="el2r4gh4eutgv" class="animable"/><path d="M61,200.1a1.15,1.15,0,0,0,1.27-.92h.77v7.33H61.91v-5.59H61Z" style="fill:#263238;transform-origin:62.02px 202.845px" id="ellpzxjwzmlt" class="animable"/><path d="M60.22,211.41a1.75,1.75,0,1,1,3.49,0v3.82a1.75,1.75,0,1,1-3.49,0Zm1.15,3.89c0,.52.23.72.59.72s.6-.2.6-.72v-4c0-.52-.23-.72-.6-.72s-.59.2-.59.72Z" style="fill:#263238;transform-origin:61.965px 213.32px" id="elyys1a4eeb" class="animable"/><path d="M60.22,221.89a1.75,1.75,0,1,1,3.49,0v3.81a1.75,1.75,0,1,1-3.49,0Zm1.15,3.88c0,.53.23.72.59.72s.6-.19.6-.72v-4c0-.52-.23-.72-.6-.72s-.59.2-.59.72Z" style="fill:#263238;transform-origin:61.965px 223.795px" id="elqfm0606wek9" class="animable"/><path d="M61,231.52a1.14,1.14,0,0,0,1.27-.92h.77v7.33H61.91v-5.59H61Z" style="fill:#263238;transform-origin:62.02px 234.265px" id="elgmzq073qybb" class="animable"/><path d="M61,252.47a1.15,1.15,0,0,0,1.27-.92h.77v7.33H61.91v-5.59H61Z" style="fill:#263238;transform-origin:62.02px 255.215px" id="elvehrote6xzs" class="animable"/><path d="M47.76,180a1.75,1.75,0,1,1,3.5,0v3.82a1.75,1.75,0,1,1-3.5,0Zm1.16,3.89c0,.52.23.72.59.72s.6-.2.6-.72v-4c0-.52-.23-.72-.6-.72s-.59.2-.59.72Z" style="fill:#263238;transform-origin:49.51px 181.91px" id="elwc6ddcctr8" class="animable"/><path d="M48.57,189.63a1.15,1.15,0,0,0,1.27-.92h.77V196H49.46v-5.59h-.89Z" style="fill:#263238;transform-origin:49.59px 192.355px" id="elo5qgmokn8pd" class="animable"/><path d="M48.57,200.1a1.15,1.15,0,0,0,1.27-.92h.77v7.33H49.46v-5.59h-.89Z" style="fill:#263238;transform-origin:49.59px 202.845px" id="el8u7j81y82d9" class="animable"/><path d="M47.76,211.41a1.75,1.75,0,1,1,3.5,0v3.82a1.75,1.75,0,1,1-3.5,0Zm1.16,3.89c0,.52.23.72.59.72s.6-.2.6-.72v-4c0-.52-.23-.72-.6-.72s-.59.2-.59.72Z" style="fill:#263238;transform-origin:49.51px 213.32px" id="eld2nsxpv9qwt" class="animable"/><path d="M48.57,221.05a1.15,1.15,0,0,0,1.27-.92h.77v7.33H49.46v-5.59h-.89Z" style="fill:#263238;transform-origin:49.59px 223.795px" id="el1x0nkmk14xd" class="animable"/><path d="M47.76,232.36a1.75,1.75,0,1,1,3.5,0v3.81a1.75,1.75,0,1,1-3.5,0Zm1.16,3.89c0,.52.23.72.59.72s.6-.2.6-.72v-4c0-.52-.23-.72-.6-.72s-.59.2-.59.72Z" style="fill:#263238;transform-origin:49.51px 234.265px" id="eldu5q7oi773d" class="animable"/><path d="M41.54,159.05a1.75,1.75,0,1,1,3.49,0v3.81a1.75,1.75,0,1,1-3.49,0Zm1.15,3.88c0,.53.23.72.59.72s.6-.19.6-.72v-4c0-.53-.23-.73-.6-.73s-.59.2-.59.73Z" style="fill:#263238;transform-origin:43.285px 160.955px" id="elx9genobiazb" class="animable"/><path d="M42.34,179.16a1.15,1.15,0,0,0,1.27-.92h.77v7.32H43.23V180h-.89Z" style="fill:#263238;transform-origin:43.36px 181.9px" id="eltxuqee08len" class="animable"/><path d="M41.54,190.47a1.75,1.75,0,1,1,3.49,0v3.81a1.75,1.75,0,1,1-3.49,0Zm1.15,3.88c0,.53.23.72.59.72s.6-.19.6-.72V190.4c0-.53-.23-.73-.6-.73s-.59.2-.59.73Z" style="fill:#263238;transform-origin:43.285px 192.375px" id="elpag1bzrlsqf" class="animable"/><path d="M41.54,211.42a1.75,1.75,0,1,1,3.49,0v3.81a1.75,1.75,0,1,1-3.49,0Zm1.15,3.88c0,.52.23.72.59.72s.6-.2.6-.72v-4c0-.52-.23-.72-.6-.72s-.59.2-.59.72Z" style="fill:#263238;transform-origin:43.285px 213.325px" id="eley9h06g9y0a" class="animable"/><path d="M41.54,221.89a1.75,1.75,0,1,1,3.49,0v3.81a1.75,1.75,0,1,1-3.49,0Zm1.15,3.88c0,.53.23.73.59.73s.6-.2.6-.73v-4c0-.53-.23-.73-.6-.73s-.59.2-.59.73Z" style="fill:#263238;transform-origin:43.285px 223.795px" id="elqmd35954h1d" class="animable"/><path d="M41.54,232.36a1.75,1.75,0,1,1,3.49,0v3.81a1.75,1.75,0,1,1-3.49,0Zm1.15,3.89c0,.52.23.72.59.72s.6-.2.6-.72v-4c0-.52-.23-.72-.6-.72s-.59.2-.59.72Z" style="fill:#263238;transform-origin:43.285px 234.265px" id="ela09gx3jjjp" class="animable"/><path d="M42.34,263a1.15,1.15,0,0,0,1.27-.93h.77v7.33H43.23v-5.59h-.89Z" style="fill:#263238;transform-origin:43.36px 265.735px" id="elpo0d410hj1" class="animable"/></g><g id="freepik--icon-3--inject-9" class="animable" style="transform-origin:393.13px 219.38px"><path d="M393.13,256.61c-32.68-13.23-35.05-58.73-35.05-58.73h7v-5.44c16.59,0,28.05-10.29,28.05-10.29h0s11.46,10.29,28.05,10.29v5.44h7s-2.38,45.5-35.05,58.73Z" style="fill:none;stroke:#263238;stroke-linecap:round;stroke-linejoin:round;stroke-width:1.10721px;transform-origin:393.13px 219.38px" id="el2ckoef7wwpb" class="animable"/><path d="M393.13,250.6c-21.41-10-27.61-36.56-29.32-48h6.4v-5.72a51.58,51.58,0,0,0,22.92-8.7,51.63,51.63,0,0,0,22.93,8.7v5.72h6.38C420.71,214,414.47,240.6,393.13,250.6Z" style="fill:none;stroke:#263238;stroke-linecap:round;stroke-linejoin:round;stroke-width:1.10721px;transform-origin:393.125px 219.39px" id="elxy8dn26214c" class="animable"/><rect id="elf9vhoeko9g8" width="25.79" height="16.57" x="380.23" y="212.97" class="animable" rx="1.35" style="fill:#263238;transform-origin:393.125px 221.255px"/><path d="M393.59,199a9.28,9.28,0,0,0-9.73,9.26v1a.65.65,0,0,0,.65.65h2.34a.65.65,0,0,0,.65-.65v-.77a5.75,5.75,0,0,1,5.24-5.8,5.63,5.63,0,0,1,6,5.61v1a.65.65,0,0,0,.65.65h2.34a.65.65,0,0,0,.65-.65v-.7A9.45,9.45,0,0,0,393.59,199Z" style="fill:#263238;transform-origin:393.121px 204.47px" id="elznw5dm6ngy" class="animable"/><path d="M395.55,219.4a2.42,2.42,0,1,0-3.48,2.17l-.88,3.89h3.87l-.88-3.89A2.43,2.43,0,0,0,395.55,219.4Z" style="fill:#fff;stroke:#263238;stroke-linecap:round;stroke-linejoin:round;stroke-width:1.10721px;transform-origin:393.13px 221.217px" id="el5suaevntfkw" class="animable"/></g><g id="freepik--icon-2--inject-9" class="animable" style="transform-origin:250.4px 73.67px"><rect id="elq3d4s4zewq" width="85.6" height="51.1" x="207.6" y="48.12" class="animable" rx="3.32" style="fill:none;stroke:#263238;stroke-linecap:round;stroke-linejoin:round;stroke-width:1.10721px;transform-origin:250.4px 73.67px"/><g id="elzju1nkumyfj"><rect id="el53hvvwnxq3t" width="27.07" height="36.81" x="214.42" y="55.26" rx="1.15" style="fill:none;stroke:#263238;stroke-linecap:round;stroke-linejoin:round;stroke-width:1.10721px;transform-origin:227.955px 73.665px;transform:rotate(180deg)" class="animable"/></g><path d="M228,92.07H215.64a1.22,1.22,0,0,1-1.22-1.22v-8.5s6.91-.3,8.07-1.77-.12-3.77-.12-3.77c-.42-.52-.52-4.21-.52-4.21l-.42-.11c-.41-.1-1-3.16-1-4.31a1.74,1.74,0,0,1,1-1.58s-1-7.46,6.53-7.46,6.52,7.46,6.52,7.46a1.74,1.74,0,0,1,1,1.58c0,1.15-.54,4.21-1,4.31l-.42.11s-.1,3.69-.52,4.21c0,0-1.29,2.3-.12,3.77s8.07,1.77,8.07,1.77v8.5a1.21,1.21,0,0,1-1.22,1.22Z" style="fill:#263238;transform-origin:227.955px 75.605px" id="eldg9pw4ayc6" class="animable"/><path d="M284.62,92.25H267.8A1.28,1.28,0,0,1,266.52,91h0a1.28,1.28,0,0,1,1.28-1.28h16.82A1.28,1.28,0,0,1,285.9,91h0A1.28,1.28,0,0,1,284.62,92.25Z" style="fill:#263238;transform-origin:276.21px 90.985px" id="eloqgbt731apr" class="animable"/><path d="M284.62,57.65H249.75a1.28,1.28,0,0,1-1.28-1.28h0a1.28,1.28,0,0,1,1.28-1.28h34.87a1.28,1.28,0,0,1,1.28,1.28h0A1.28,1.28,0,0,1,284.62,57.65Z" style="fill:#263238;transform-origin:267.185px 56.37px" id="eltnuzcklzgvf" class="animable"/><path d="M269.75,66.3h-20A1.28,1.28,0,0,1,248.47,65h0a1.28,1.28,0,0,1,1.28-1.28h20A1.28,1.28,0,0,1,271,65h0A1.28,1.28,0,0,1,269.75,66.3Z" style="fill:#263238;transform-origin:259.735px 65.01px" id="elqcwplnw9xqm" class="animable"/><path d="M263.38,75H249.75a1.28,1.28,0,0,1-1.28-1.28h0a1.28,1.28,0,0,1,1.28-1.28h13.63a1.28,1.28,0,0,1,1.28,1.28h0A1.28,1.28,0,0,1,263.38,75Z" style="fill:#263238;transform-origin:256.565px 73.72px" id="elhdf7m163i2m" class="animable"/><path d="M269.75,83.6h-20a1.28,1.28,0,0,1-1.28-1.28h0A1.28,1.28,0,0,1,249.75,81h20A1.28,1.28,0,0,1,271,82.32h0A1.28,1.28,0,0,1,269.75,83.6Z" style="fill:#263238;transform-origin:259.735px 82.3px" id="elkhnq4cf47mk" class="animable"/></g><g id="freepik--icon-1--inject-9" class="animable" style="transform-origin:106.935px 219.38px"><polygon points="127.16 184.18 127.16 233.38 113.92 246.62 78.76 246.62 78.76 184.18 127.16 184.18" style="fill:none;stroke:#263238;stroke-linecap:round;stroke-linejoin:round;stroke-width:1.10721px;transform-origin:102.96px 215.4px" id="elabhbby5km8e" class="animable"/><polygon points="127.16 233.38 113.92 246.62 113.92 233.38 127.16 233.38" style="fill:#263238;stroke:#263238;stroke-linecap:round;stroke-linejoin:round;stroke-width:1.10721px;transform-origin:120.54px 240px" id="elfqktxdq0lxs" class="animable"/><line id="elblrxkcyub7" x1="90.55" x2="119.76" y1="192.14" y2="192.14" style="fill:none;stroke:#263238;stroke-linecap:round;stroke-linejoin:round;stroke-width:1.10721px;transform-origin:105.155px 192.14px" class="animable"/><line id="el9psplpltudr" x1="86.15" x2="119.76" y1="197.64" y2="197.64" style="fill:none;stroke:#263238;stroke-linecap:round;stroke-linejoin:round;stroke-width:1.10721px;transform-origin:102.955px 197.64px" class="animable"/><line id="eldignyx8581v" x1="86.15" x2="119.76" y1="203.14" y2="203.14" style="fill:none;stroke:#263238;stroke-linecap:round;stroke-linejoin:round;stroke-width:1.10721px;transform-origin:102.955px 203.14px" class="animable"/><line id="elkzb0l8ju4c" x1="86.15" x2="119.76" y1="208.64" y2="208.64" style="fill:none;stroke:#263238;stroke-linecap:round;stroke-linejoin:round;stroke-width:1.10721px;transform-origin:102.955px 208.64px" class="animable"/><line id="elsy6z8yjh39" x1="86.15" x2="119.76" y1="214.14" y2="214.14" style="fill:none;stroke:#263238;stroke-linecap:round;stroke-linejoin:round;stroke-width:1.10721px;transform-origin:102.955px 214.14px" class="animable"/><line id="elwl05d2e0yen" x1="86.15" x2="119.76" y1="219.64" y2="219.64" style="fill:none;stroke:#263238;stroke-linecap:round;stroke-linejoin:round;stroke-width:1.10721px;transform-origin:102.955px 219.64px" class="animable"/><line id="ele613sd6mse" x1="86.15" x2="119.76" y1="225.13" y2="225.13" style="fill:none;stroke:#263238;stroke-linecap:round;stroke-linejoin:round;stroke-width:1.10721px;transform-origin:102.955px 225.13px" class="animable"/><line id="elz9hyk2sqv7" x1="86.15" x2="115.37" y1="230.63" y2="230.63" style="fill:none;stroke:#263238;stroke-linecap:round;stroke-linejoin:round;stroke-width:1.10721px;transform-origin:100.76px 230.63px" class="animable"/><polyline points="129.46 192.14 135.11 192.14 135.11 241.34 121.88 254.58 86.72 254.58 86.72 248.76" style="fill:none;stroke:#263238;stroke-linecap:round;stroke-linejoin:round;stroke-width:1.10721px;transform-origin:110.915px 223.36px" id="elpljt35p86d" class="animable"/><polygon points="135.11 241.34 121.88 254.58 121.88 241.34 135.11 241.34" style="fill:#263238;stroke:#263238;stroke-linecap:round;stroke-linejoin:round;stroke-width:1.10721px;transform-origin:128.495px 247.96px" id="elaomp8bgih9" class="animable"/></g><g id="freepik--Fingerprint--inject-9" class="animable" style="transform-origin:250.4px 219.38px"><rect id="elp01527ll1tn" width="125.64" height="138.82" x="187.58" y="149.97" class="animable" rx="4.24" style="fill:#46ff7a;stroke:#263238;stroke-linecap:round;stroke-linejoin:round;stroke-width:1.10721px;transform-origin:250.4px 219.38px"/><g id="elh227ak8919k"><g style="opacity:.5;transform-origin:250.4px 219.375px" id="elprrvje7ew3" class="animable"><line id="elu9i0z8qpbz" x1="310.69" x2="190.11" y1="196.25" y2="196.25" style="fill:none;stroke:#fff;stroke-linecap:round;stroke-linejoin:round;stroke-width:1.10721px;transform-origin:250.4px 196.25px" class="animable"/><line id="el7mam9hsa4ib" x1="310.69" x2="190.11" y1="211.67" y2="211.67" style="fill:none;stroke:#fff;stroke-linecap:round;stroke-linejoin:round;stroke-width:1.10721px;transform-origin:250.4px 211.67px" class="animable"/><line id="elxviutra9a3r" x1="310.69" x2="190.11" y1="227.09" y2="227.09" style="fill:none;stroke:#fff;stroke-linecap:round;stroke-linejoin:round;stroke-width:1.10721px;transform-origin:250.4px 227.09px" class="animable"/><line id="elugjthdlzsc" x1="310.69" x2="190.11" y1="242.51" y2="242.51" style="fill:none;stroke:#fff;stroke-linecap:round;stroke-linejoin:round;stroke-width:1.10721px;transform-origin:250.4px 242.51px" class="animable"/><line id="el64vxoh8ny3c" x1="310.69" x2="190.11" y1="257.93" y2="257.93" style="fill:none;stroke:#fff;stroke-linecap:round;stroke-linejoin:round;stroke-width:1.10721px;transform-origin:250.4px 257.93px" class="animable"/><line id="elca1uhjno0vl" x1="310.69" x2="190.11" y1="273.36" y2="273.36" style="fill:none;stroke:#fff;stroke-linecap:round;stroke-linejoin:round;stroke-width:1.10721px;transform-origin:250.4px 273.36px" class="animable"/><line id="elg4yd0bccaj4" x1="310.69" x2="190.11" y1="180.82" y2="180.82" style="fill:none;stroke:#fff;stroke-linecap:round;stroke-linejoin:round;stroke-width:1.10721px;transform-origin:250.4px 180.82px" class="animable"/><line id="elf3hyic02554" x1="310.69" x2="190.11" y1="165.4" y2="165.4" style="fill:none;stroke:#fff;stroke-linecap:round;stroke-linejoin:round;stroke-width:1.10721px;transform-origin:250.4px 165.4px" class="animable"/><line id="el4bnvivltcwe" x1="281.88" x2="281.88" y1="286.31" y2="152.44" style="fill:none;stroke:#fff;stroke-linecap:round;stroke-linejoin:round;stroke-width:1.10721px;transform-origin:281.88px 219.375px" class="animable"/><line id="elr58b78uuzo" x1="266.14" x2="266.14" y1="286.31" y2="152.44" style="fill:none;stroke:#fff;stroke-linecap:round;stroke-linejoin:round;stroke-width:1.10721px;transform-origin:266.14px 219.375px" class="animable"/><line id="el9akdrndawgl" x1="250.4" x2="250.4" y1="286.31" y2="152.44" style="fill:none;stroke:#fff;stroke-linecap:round;stroke-linejoin:round;stroke-width:1.10721px;transform-origin:250.4px 219.375px" class="animable"/><line id="elpqmuj1gfsih" x1="234.66" x2="234.66" y1="286.31" y2="152.44" style="fill:none;stroke:#fff;stroke-linecap:round;stroke-linejoin:round;stroke-width:1.10721px;transform-origin:234.66px 219.375px" class="animable"/><line id="el9h0o0og7s4i" x1="218.92" x2="218.92" y1="286.31" y2="152.44" style="fill:none;stroke:#fff;stroke-linecap:round;stroke-linejoin:round;stroke-width:1.10721px;transform-origin:218.92px 219.375px" class="animable"/><line id="el6e3xxdpaxbs" x1="203.19" x2="203.19" y1="286.31" y2="152.44" style="fill:none;stroke:#fff;stroke-linecap:round;stroke-linejoin:round;stroke-width:1.10721px;transform-origin:203.19px 219.375px" class="animable"/><line id="elruw333isu7a" x1="297.62" x2="297.62" y1="286.31" y2="152.44" style="fill:none;stroke:#fff;stroke-linecap:round;stroke-linejoin:round;stroke-width:1.10721px;transform-origin:297.62px 219.375px" class="animable"/></g></g><path d="M246,261.67a148.87,148.87,0,0,1,5.51-20.51c.47-1.35,1-2.71,1.58-4.16,1.37-3.5,4.18-10.65,3.12-12.78a1.41,1.41,0,0,0-1.17-.81.39.39,0,0,0-.29.11c-3.12,2.55-5.13,9.62-6.59,14.78l-.49,1.74a133.29,133.29,0,0,0-4.1,21.18" style="fill:none;stroke:#263238;stroke-linecap:round;stroke-linejoin:round;stroke-width:1.10721px;transform-origin:250.007px 242.54px" id="elg17c8gsb8h" class="animable"/><path d="M250.63,262a143.74,143.74,0,0,1,5.23-19.31c.44-1.29,1-2.64,1.53-4.06,2.19-5.57,4.91-12.47,2.95-16.42a6,6,0,0,0-5.26-3.34A4.91,4.91,0,0,0,251.9,220c-4.23,3.45-6.37,11-8.09,17.06l-.49,1.73a133.57,133.57,0,0,0-4.13,21" style="fill:none;stroke:#263238;stroke-linecap:round;stroke-linejoin:round;stroke-width:1.10721px;transform-origin:250.102px 240.435px" id="eldqckyzcau8g" class="animable"/><path d="M255.37,261.55a139.12,139.12,0,0,1,4.79-17.38c2.38-6.79,7.74-17,4.26-24-2.85-5.73-10.31-7.86-15.4-3.7-5.82,4.74-8.13,14.25-10.09,21.06a137.78,137.78,0,0,0-4.07,20" style="fill:none;stroke:#263238;stroke-linecap:round;stroke-linejoin:round;stroke-width:1.10721px;transform-origin:250.211px 237.924px" id="eldwv4temx55s" class="animable"/><path d="M260.35,260.17a127.94,127.94,0,0,1,4.12-14.49c.39-1.13.89-2.39,1.42-3.74,2.84-7.23,6.38-16.24,2.61-23.82a15.15,15.15,0,0,0-13.42-8.4,14,14,0,0,0-8.94,3.19c-6.46,5.27-9,14.36-11.11,21.65l-.48,1.69a136.16,136.16,0,0,0-3.83,18.09" style="fill:none;stroke:#263238;stroke-linecap:round;stroke-linejoin:round;stroke-width:1.10721px;transform-origin:250.429px 234.945px" id="el2a34lqqkcct" class="animable"/><path d="M265.67,257.54c.93-3.66,1.95-7.05,3.1-10.35.38-1.07.85-2.28,1.35-3.55,3-7.68,7.13-18.16,2.46-27.54a19.71,19.71,0,0,0-17.5-10.94,18.48,18.48,0,0,0-11.82,4.22c-7.58,6.18-10.37,16-12.62,23.94l-.48,1.68a137.93,137.93,0,0,0-3.39,15.07" style="fill:none;stroke:#263238;stroke-linecap:round;stroke-linejoin:round;stroke-width:1.10721px;transform-origin:250.728px 231.35px" id="elxdnvmogis4" class="animable"/><path d="M271.16,253.09c1-7.32,6.9-16,7.48-26.15.53-9.3-2.53-15.26-4.7-18.25a5.52,5.52,0,0,1-.64-5.12,19.74,19.74,0,0,0-.14-13.12" style="fill:none;stroke:#263238;stroke-linecap:round;stroke-linejoin:round;stroke-width:1.10721px;transform-origin:274.93px 221.77px" id="eli370ro1j81" class="animable"/><path d="M257.3,176.78C265,181.6,270,189.19,270.39,199c.13,3.52-2.73,4.73-6.31,3.64-7.49-2.28-25.34-8.12-36.22,22.47a117.4,117.4,0,0,0-4.6,19.47" style="fill:none;stroke:#263238;stroke-linecap:round;stroke-linejoin:round;stroke-width:1.10721px;transform-origin:246.827px 210.68px" id="el9pzmf6bvz4i" class="animable"/><path d="M242,177.28a29.44,29.44,0,0,1,13.83,3.24c7.31,3.93,11.91,13.17,9.56,15.52-2.61,2.61-7.46-3.69-22.29,2.39-7.13,2.92-12.19,8.87-15.63,15.63a67.1,67.1,0,0,0-3.92,9.58,116.41,116.41,0,0,0-3.4,12.9" style="fill:none;stroke:#263238;stroke-linecap:round;stroke-linejoin:round;stroke-width:1.10721px;transform-origin:243.079px 206.909px" id="elhu5v7pmvtch" class="animable"/><path d="M233.57,182.92a32.43,32.43,0,0,1,8-1.07c13.09-.3,18,6.68,16.56,8.45-1.21,1.49-3.9.65-7.59,1.1-10.65,1.31-19.07,7.37-24.74,16.33a65.22,65.22,0,0,0-6.64,14.48c-.3.91-.59,1.83-.87,2.75" style="fill:none;stroke:#263238;stroke-linecap:round;stroke-linejoin:round;stroke-width:1.10721px;transform-origin:238.331px 203.4px" id="elkz7o1wjhy3b" class="animable"/><path d="M227.4,190.45a23.14,23.14,0,0,1,15.46-5.12c1.66,0,5.76.54,6.31,2.11.73,2.06-5.93-.74-15.58,5.69-12.37,8.25-13.87,16.07-13.87,16.07" style="fill:none;stroke:#263238;stroke-linecap:round;stroke-linejoin:round;stroke-width:1.10721px;transform-origin:234.472px 197.256px" id="elc64acxhzi5a" class="animable"/><path d="M276.41,247.55s6.71-14.49,6-25.69c-.44-7.21-4-11.73-4.56-14.94s1-4,.58-6.94" style="fill:none;stroke:#263238;stroke-linecap:round;stroke-linejoin:round;stroke-width:1.10721px;transform-origin:279.436px 223.765px" id="elmz1qzv2heyh" class="animable"/><polyline points="196.04 179.34 196.04 158.88 216.5 158.88" style="fill:none;stroke:#263238;stroke-linecap:round;stroke-linejoin:round;stroke-width:1.10721px;transform-origin:206.27px 169.11px" id="eldyn6g2mojxv" class="animable"/><polyline points="216.5 279.88 196.04 279.88 196.04 259.42" style="fill:none;stroke:#263238;stroke-linecap:round;stroke-linejoin:round;stroke-width:1.10721px;transform-origin:206.27px 269.65px" id="el5wdj0nwlzm8" class="animable"/><polyline points="304.77 179.34 304.77 158.88 284.31 158.88" style="fill:none;stroke:#263238;stroke-linecap:round;stroke-linejoin:round;stroke-width:1.10721px;transform-origin:294.54px 169.11px" id="elr2v4w8qj52h" class="animable"/><polyline points="284.31 279.88 304.77 279.88 304.77 259.42" style="fill:none;stroke:#263238;stroke-linecap:round;stroke-linejoin:round;stroke-width:1.10721px;transform-origin:294.54px 269.65px" id="elpvj944cfmi" class="animable"/></g><g id="freepik--Hand--inject-9" class="animable" style="transform-origin:303.713px 356.746px"><path d="M391.68,468c-5.34-8-10.94-16.44-15.54-23.43l0,0c-5.88-8.91-10.12-15.42-10.12-15.42-2.25-10.53-5.44-14.66-8.65-23.31s-.56-16.36.77-27.07-.77-20.69-1.89-27.46.19-13.16,0-14.66-6.58-9.4-9-15.23a24.82,24.82,0,0,0-4.53-7.08,20.7,20.7,0,0,0-7.68-5.51,16.67,16.67,0,0,0-3.82-1c-3-.43-5.42.05-7.84.05-3.39,0-10.53-5.82-15.23-6.75a23.61,23.61,0,0,0-2.64-.37h0c-3.89-.37-8,0-12.55.36s-9.84-3.95-14.1-5.3l-.07,0a6.56,6.56,0,0,0-2.94-.32c-4.51.75-13,1.5-13,1.5s-.75-5.82-1.13-13.72c-.07-1.37-.17-2.69-.29-4v0c-.44-4.88-1.14-9.24-1.25-13.23,0-1,0-2.07,0-3.07.37-5.62.2-10,0-18.64,0-.29,0-.6,0-.91,0-2.69,0-5.26-.16-7.58a0,0,0,0,0,0,0c-.31-5.63-1.56-9.79-7.16-10.65-4.89-.75-8.27,1.69-10.34,9.78s-3.57,7.52-4.13,19.36-3.21,19.38-2.83,25.39-.94,17.67-.94,17.67c-2.25-1.13-4.32-.19-4.71.75s-2.05,10.16-3.38,16.74c-1.16,5.85-6.49,11.26-8.45,15.29l0,.09a8.84,8.84,0,0,0-.52,1.35c-1.13,4.14-.56,13-.56,24.26s-2.82,22.94,0,30.45a15.47,15.47,0,0,0,2.49,4.22c4.33,5.35,12.28,10,19.51,18.53,9,10.72,15.42,18.62,21.43,22.2,4.31,2.54,6.2,4.62,7,7.36v0a14.77,14.77,0,0,1,.49,3.64c.08,2.4,1.38,4.23,3.58,7.27a97.43,97.43,0,0,1,9,14.78c2.41,4.83,6.1,14,10,24.16Z" style="fill:#fff;transform-origin:303.713px 356.781px" id="ell4iv9kydi1" class="animable"/><g id="el8dgj9o3zmuj"><path d="M260.15,262.93c-.06,1-.07,2,0,3.07-7.19-1.36-21.07,2.19-21.28,6.43-.24,5.17-.87,17.39,1.76,20.24s8.27,4.67,8.27,4.67a12,12,0,0,0-1.24.16h0l-.14,0a9,9,0,0,0-4.7,2.64h0c-5.5,5.64-5.73,18.14-3.93,24.16,7.53,25-4.66,44.78-9,42.38s-4.69-23.89-3.38-28.92a33.37,33.37,0,0,0,1.15-9c-1.92-.64-5.95.29-9.65,1.44l0-.09c2-4,7.29-9.44,8.45-15.29,1.33-6.58,3-15.8,3.38-16.74s2.46-1.88,4.71-.75c0,0,1.32-11.65.94-17.67s2.26-13.54,2.83-25.39,2.06-11.27,4.13-19.36,5.45-10.53,10.34-9.78c5.6.86,6.85,5,7.16,10.65a19.66,19.66,0,0,0-2-1.66,8.91,8.91,0,0,0-6.23-1.84c-2.59.36-4.86,3-6.3,5.72h0c-2.07,4-2.41,8.29.5,6.82,3.3-1.65,10.11-1.1,14.26-.55C260.35,252.9,260.52,257.31,260.15,262.93Z" style="fill:#46ff7a;opacity:.4;transform-origin:239.19px 295.94px" id="el7yivjzd512s" class="animable"/></g><g id="eltp64xonrlo8"><path d="M267.83,442.25a14.77,14.77,0,0,0-.49-3.64v0c-.79-2.74-2.68-4.82-7-7.36-6-3.58-12.41-11.48-21.43-22.2-7.23-8.57-15.18-13.18-19.51-18.53,5.45,2.95,12.85,1.43,15.18,6.1,3.39,6.74,19.31,17,19.31,17C269.43,429,267.83,442.25,267.83,442.25Z" style="fill:#46ff7a;opacity:.4;transform-origin:243.638px 416.385px" id="el5xvccm42ois" class="animable"/></g><g id="elo3c125spqrd"><path d="M278.7,295.78c-1.83-.37-6.79,11.86-7.26,16.2-1.25,11.25,4.52,45.93-2.9,45.15-3.07-.32-6.67-16.52-6.88-24.07-.67-22.93.25-32.46.25-32.46s-1.64-12.7-.54-21.35c.12,1.3.22,2.62.29,4,.38,7.9,1.13,13.72,1.13,13.72s8.46-.75,13-1.5A6.56,6.56,0,0,1,278.7,295.78Z" style="fill:#46ff7a;opacity:.4;transform-origin:269.845px 318.196px" id="el3gw7kir78u3" class="animable"/></g><g id="elv8g5d9kzz8s"><path d="M305.42,300.75c-4,.36-8,4.27-11.29,5-4,.85-11.35-8.16-15.36-9.92,4.26,1.35,9.6,5.59,14.1,5.3S301.53,300.38,305.42,300.75Z" style="fill:#46ff7a;opacity:.4;transform-origin:292.095px 300.818px" id="elahj5qrcbmzt" class="animable"/></g><g id="el7bbyrrrzfgp"><path d="M331.17,307.82a31.47,31.47,0,0,0-4.73,8.21c-3.22,10.41-.18,49.8-5.37,43.35-6.76-8.38.3-37.45-4.63-48.55-1.56-3.55-7.13-9.23-8.34-9.71,4.7.93,11.84,6.75,15.23,6.75C325.75,307.87,328.18,307.39,331.17,307.82Z" style="fill:#46ff7a;opacity:.4;transform-origin:319.635px 330.605px" id="el25sll5525im" class="animable"/></g><g id="elnif4hvmp7rp"><path d="M376.12,444.56c-5.27-5.94-10.79-11.6-14.4-13.72-8.79-5.18-11.31-10.54-12.07-19.47s1.51-8.74,4.14-17.57-2.26-19.75-1.88-17.39-3.77,18.7-6.82,19.51-4.08-10.21-4.46-19.19,4.51-50.8,3.14-59a11.55,11.55,0,0,0-1.1-3.42,24.82,24.82,0,0,1,4.53,7.08c2.45,5.83,8.84,13.73,9,15.23s-1.13,7.9,0,14.66,3.2,16.73,1.89,27.46-4,18.42-.77,27.07,6.4,12.78,8.65,23.31C366,429.14,370.24,435.65,376.12,444.56Z" style="fill:#46ff7a;opacity:.4;transform-origin:358.364px 379.435px" id="elfk1kgrbaky5" class="animable"/></g><g id="elyhcle981gxr"><path d="M296.75,323c2,2.1,3.26,29.62,4.39,36.39s-2.38,23-4.39,18.06S288.61,314.44,296.75,323Z" style="fill:#46ff7a;opacity:.4;transform-origin:297.001px 350.256px" id="el8mk7tuhrjrc" class="animable"/></g><path d="M289,484.6c-3.32-8.58-6.39-16.09-8.49-20.3a97.43,97.43,0,0,0-9-14.78c-2.2-3-3.5-4.87-3.58-7.27a14.77,14.77,0,0,0-.49-3.64v0c-.79-2.74-2.68-4.82-7-7.36-6-3.58-12.41-11.48-21.43-22.2-7.23-8.57-15.18-13.18-19.51-18.53a15.47,15.47,0,0,1-2.49-4.22c-2.82-7.51,0-19.18,0-30.45s-.57-20.12.56-24.26a8.84,8.84,0,0,1,.52-1.35l0-.09c2-4,7.29-9.44,8.45-15.29,1.33-6.58,3-15.8,3.38-16.74s2.46-1.88,4.71-.75c0,0,1.32-11.65.94-17.67s2.26-13.54,2.83-25.39,2.06-11.27,4.13-19.36,5.45-10.53,10.34-9.78c5.6.86,6.85,5,7.16,10.65a0,0,0,0,1,0,0c.13,2.32.11,4.89.16,7.58,0,.31,0,.62,0,.91.18,8.61.35,13,0,18.64-.06,1-.07,2,0,3.07.11,4,.81,8.35,1.25,13.23v0c.12,1.3.22,2.62.29,4,.38,7.9,1.13,13.72,1.13,13.72s8.46-.75,13-1.5a6.56,6.56,0,0,1,2.94.32l.07,0c4.26,1.35,9.6,5.59,14.1,5.3s8.66-.73,12.55-.36h0a23.61,23.61,0,0,1,2.64.37c4.7.93,11.84,6.75,15.23,6.75,2.42,0,4.85-.48,7.84-.05a16.67,16.67,0,0,1,3.82,1,20.7,20.7,0,0,1,7.68,5.51,24.82,24.82,0,0,1,4.53,7.08c2.45,5.83,8.84,13.73,9,15.23s-1.13,7.9,0,14.66,3.2,16.73,1.89,27.46-4,18.42-.77,27.07,6.4,12.78,8.65,23.31c0,0,4.24,6.51,10.12,15.42l0,0c4.08,6.19,8.94,13.55,13.72,20.7" style="fill:none;stroke:#263238;stroke-linecap:round;stroke-linejoin:round;stroke-width:1.10721px;transform-origin:302.813px 354.821px" id="el1zs0zqkzjlo" class="animable"/><path d="M234.58,297.34c0,8.28-.75,18.55-2,22.82s-.41,18.55-2.71,24.56" style="fill:none;stroke:#263238;stroke-linecap:round;stroke-linejoin:round;stroke-width:1.10721px;transform-origin:232.225px 321.03px" id="el7p5ia6uvp46" class="animable"/><path d="M238.85,303.86s5.76-6.52,10-6.52,8.53,2.76,13,3.26,9.21-2.83,13.54-3.63" style="fill:none;stroke:#263238;stroke-linecap:round;stroke-linejoin:round;stroke-width:1.10721px;transform-origin:257.12px 300.415px" id="el33wutlomlmb" class="animable"/><path d="M242.1,273.69s7.78-2.84,11.79,0" style="fill:none;stroke:#263238;stroke-linecap:round;stroke-linejoin:round;stroke-width:1.10721px;transform-origin:247.995px 273.059px" id="elh2lyv2ww7z8" class="animable"/><path d="M248,270s2.38-.65,5.89,1.05" style="fill:none;stroke:#263238;stroke-linecap:round;stroke-linejoin:round;stroke-width:1.10721px;transform-origin:250.945px 270.464px" id="elv9m7vuyzeyq" class="animable"/><path d="M245.92,250a18.41,18.41,0,0,1,8,0" style="fill:none;stroke:#263238;stroke-linecap:round;stroke-linejoin:round;stroke-width:1.10721px;transform-origin:249.92px 249.78px" id="elqpffkgv46k" class="animable"/><path d="M218,330.11s5-2.43,7-2.68" style="fill:none;stroke:#263238;stroke-linecap:round;stroke-linejoin:round;stroke-width:1.10721px;transform-origin:221.5px 328.77px" id="elwieyxlxjke" class="animable"/><path d="M231.21,337.81s-3,4.66-3.56,6.91" style="fill:none;stroke:#263238;stroke-linecap:round;stroke-linejoin:round;stroke-width:1.10721px;transform-origin:229.43px 341.265px" id="el51u4aggaz9c" class="animable"/><path d="M245.92,229.66s-1.2,9.57,0,10.42,10.47,1.66,11.23,0,.89-8.67.89-8.67S252.49,221.88,245.92,229.66Z" style="fill:none;stroke:#263238;stroke-linecap:round;stroke-linejoin:round;stroke-width:1.10721px;transform-origin:251.713px 233.824px" id="elsz0k0hur08q" class="animable"/><path d="M226.5,314.83s7.69-3.88,7.87-9.43-2.08-5.49-4.94-5.52" style="fill:none;stroke:#263238;stroke-linecap:round;stroke-linejoin:round;stroke-width:1.10721px;transform-origin:230.44px 307.355px" id="ellkr0otdi04h" class="animable"/><path d="M346.39,327.43c.25,8.77-2.25,34.34-2.51,38.1s0,13.37,0,13.37" style="fill:none;stroke:#263238;stroke-linecap:round;stroke-linejoin:round;stroke-width:1.10721px;transform-origin:345.086px 353.165px" id="elsk9sz6d5ss" class="animable"/><path d="M291.49,307.35c8.27,12,0,7.48,5.26,64.95" style="fill:none;stroke:#263238;stroke-linecap:round;stroke-linejoin:round;stroke-width:1.10721px;transform-origin:294.12px 339.825px" id="el37czh9psazk" class="animable"/><path d="M366,429.14s-7.33-5.7-8.59-9" style="fill:none;stroke:#263238;stroke-linecap:round;stroke-linejoin:round;stroke-width:1.10721px;transform-origin:361.705px 424.64px" id="elh6vjcyeliom" class="animable"/><path d="M263.66,426.44c2.2,3.65,3.59,11.65,3.67,12.14v0" style="fill:none;stroke:#263238;stroke-linecap:round;stroke-linejoin:round;stroke-width:1.10721px;transform-origin:265.495px 432.51px" id="elrdcm1ttaeb" class="animable"/></g><defs><filter id="active" height="200%"><feMorphology in="SourceAlpha" operator="dilate" radius="2" result="DILATED"/><feFlood flood-color="#32DFEC" flood-opacity="1" result="PINK"/><feComposite in="PINK" in2="DILATED" operator="in" result="OUTLINE"/><feMerge><feMergeNode in="OUTLINE"/><feMergeNode in="SourceGraphic"/></feMerge></filter><filter id="hover" height="200%"><feMorphology in="SourceAlpha" operator="dilate" radius="2" result="DILATED"/><feFlood flood-color="red" flood-opacity=".5" result="PINK"/><feComposite in="PINK" in2="DILATED" operator="in" result="OUTLINE"/><feMerge><feMergeNode in="OUTLINE"/><feMergeNode in="SourceGraphic"/></feMerge><feColorMatrix type="matrix" values="0 0 0 0 0 0 1 0 0 0 0 0 0 0 0 0 0 0 1 0"/></filter></defs></svg>